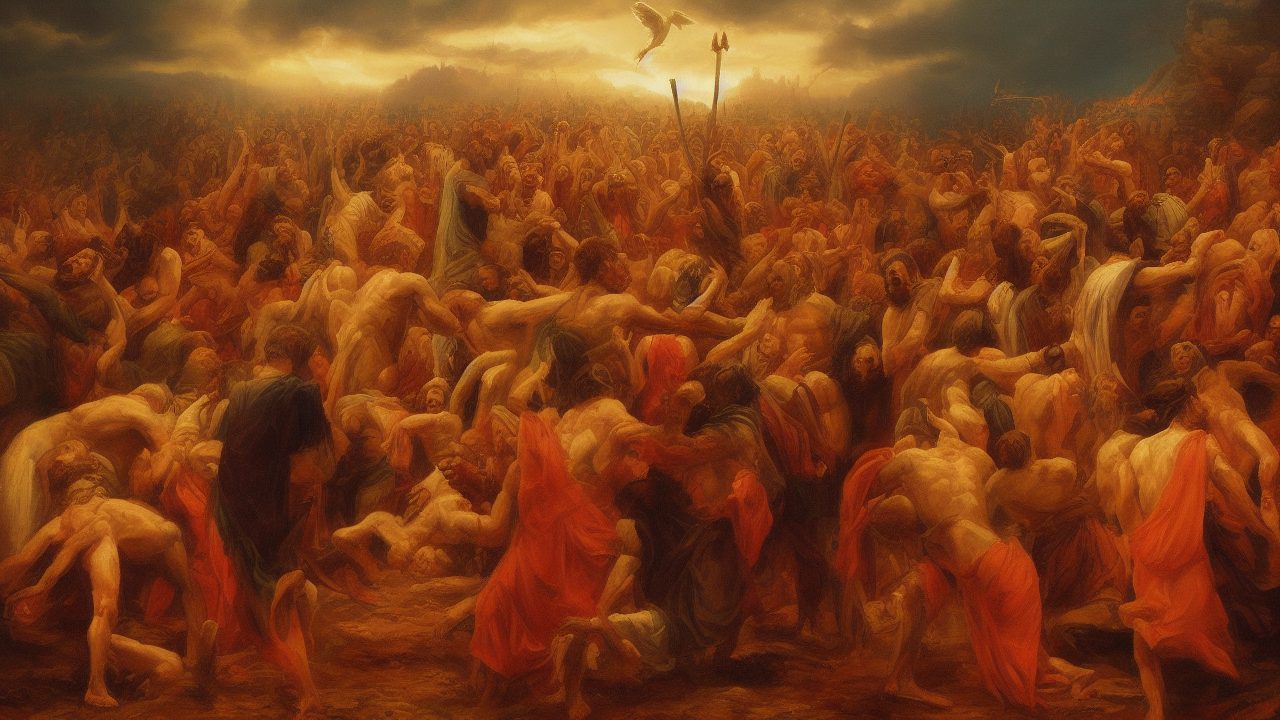
Generation parameters embedded in this image by AUTOMATIC1111 Stable Diffusion web UI or a fork of it (Forge, ...) (PNG 'parameters' text chunk):
oil painting style, A oil painting scene illustrating the biblical theme of sacrifice, high quality, cinematic detail
Steps: 25, Sampler: Euler a, Schedule type: Automatic, CFG scale: 7.0, Seed: 4074156009, Size: 1280x720, Model hash: 6ce0161689, Model: v1-5-pruned-emaonly, Version: v1.10.1